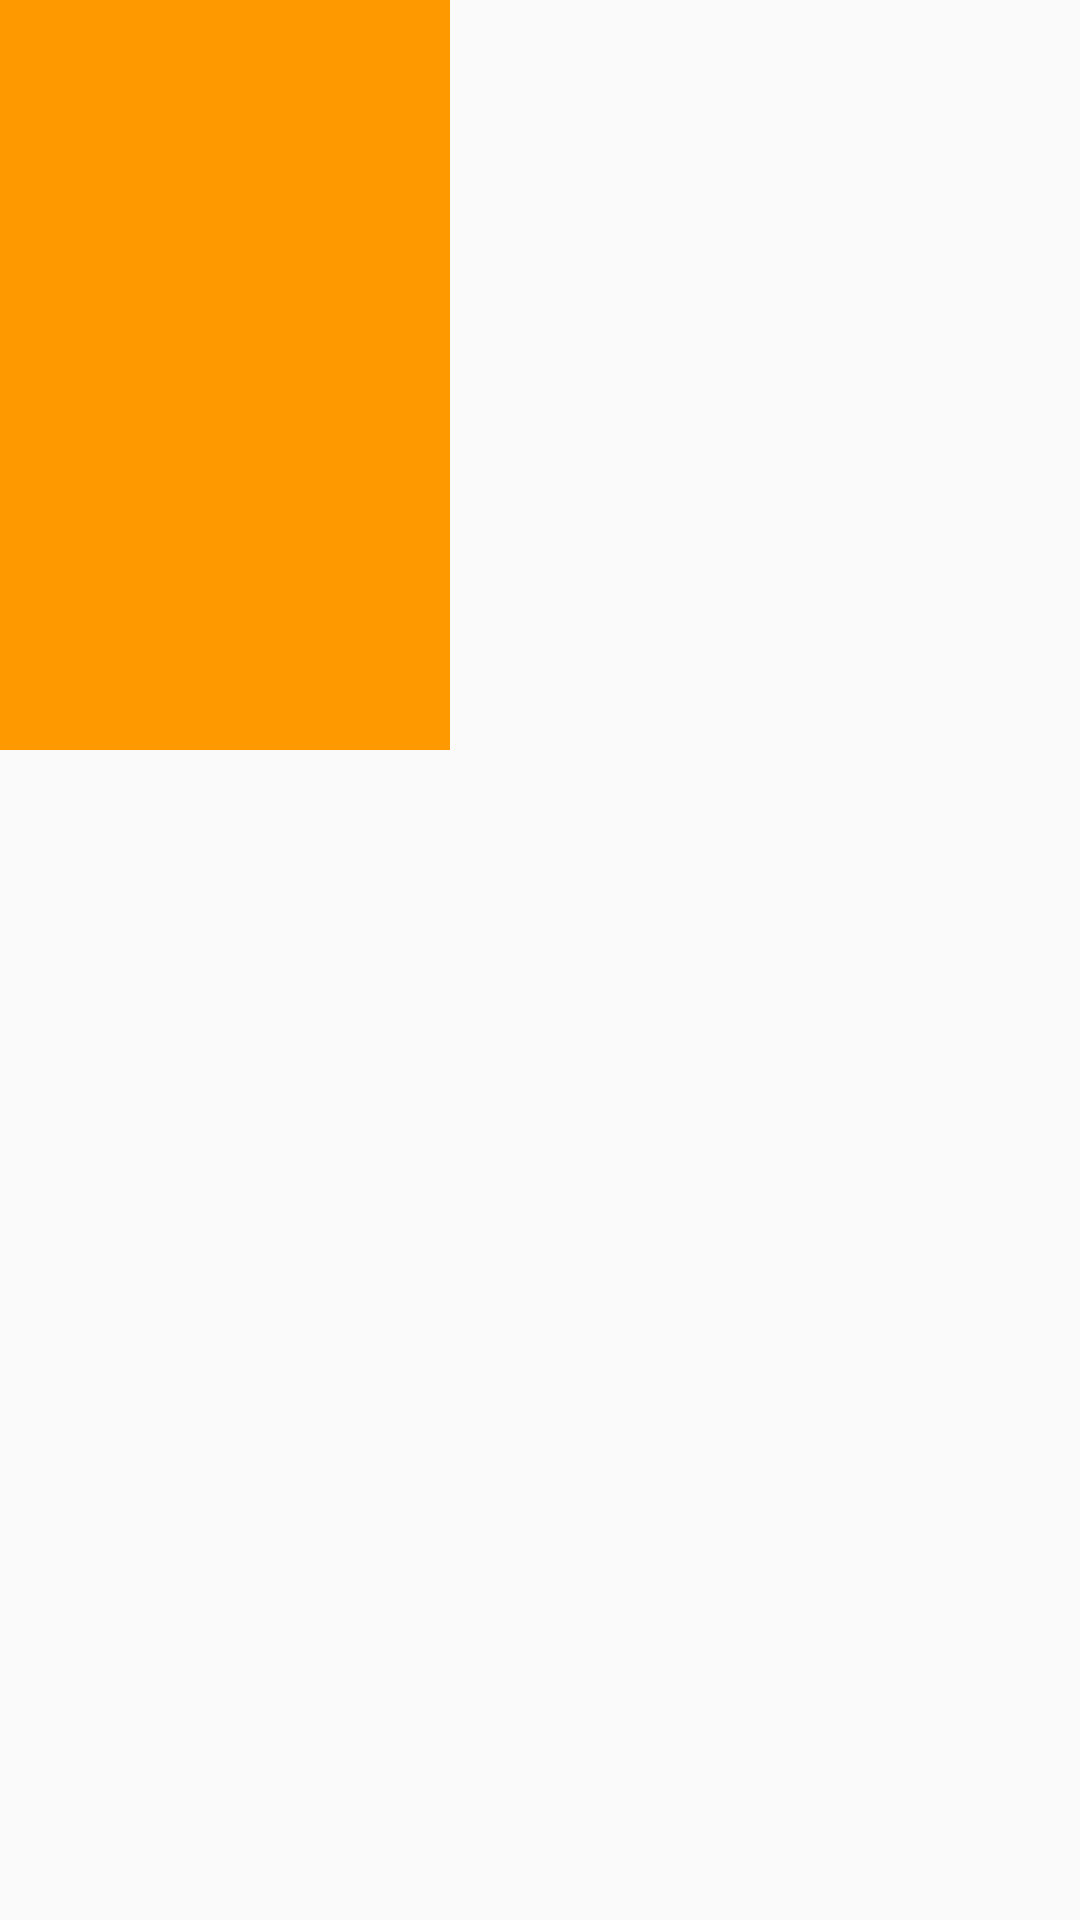

This screen was rendered from an Android layout file. Write that file and the resources it references.
<!-- AndroidManifest.xml: application theme AppTheme -->
<!-- res/layout/imagecustomview.xml -->
<?xml version="1.0" encoding="utf-8"?>
<RelativeLayout xmlns:android="http://schemas.android.com/apk/res/android"
    xmlns:app="http://schemas.android.com/apk/res-auto"
    android:id="@+id/customrelativelayout"
    android:layout_width="match_parent"
    android:layout_height="wrap_content"
    android:layout_marginTop="20dp"
    android:layout_marginLeft="20dp"
    android:layout_marginRight="20dp"
    android:layout_marginBottom="0dp"

    >


    <ImageView
        android:id="@+id/previewImage"
        style="@style/previewimage"
        android:src="@drawable/image_spaceholder_36dp"
        android:background="@drawable/shadowpreviewimage"
        />



</RelativeLayout>
<!-- resources referenced by this layout -->
<resources>
  <!-- drawable image_spaceholder_36dp (drawable) -->
  <?xml version="1.0" encoding="UTF-8" standalone="no"?>
  <vector xmlns:android="http://schemas.android.com/apk/res/android" android:height="36dp" android:viewportHeight="24.0" android:viewportWidth="24.0" android:width="36dp">
      <path android:fillColor="#FF9900" android:pathData="M19,3L5,3c-1.1,0 -2,0.9 -2,2v14c0,1.1 0.9,2 2,2h14c1.1,0 2,-0.9 2,-2L21,5c0,-1.1 -0.9,-2 -2,-2zM19,19L5,19L5,5h14v14zM13.96,12.29l-2.75,3.54 -1.96,-2.36L6.5,17h11l-3.54,-4.71z"/>
  </vector>
  <!-- drawable shadowpreviewimage (drawable) -->
  <?xml version="1.0" encoding="UTF-8"?>
  <shape xmlns:android="http://schemas.android.com/apk/res/android">
      <solid android:color="#FF9900" />
      <stroke android:width="3dp" android:color="#FF9900" />
      <padding android:left="3dp" android:top="3dp" android:right="3dp"
          android:bottom="3dp" />
  
  </shape>
  <style name="previewimage">
          <item name="android:layout_width">150dp</item>
          <item name="android:layout_height">250dp</item>
      </style>
  <style name="AppTheme" parent="Theme.AppCompat.Light.DarkActionBar">
          
          <item name="colorPrimary">@color/colorPrimary</item>
          <item name="colorPrimaryDark">@color/colorPrimaryDark</item>
          <item name="colorAccent">@color/colorAccent</item>
      </style>
  <color name="colorPrimary">#000000</color>
  <color name="colorPrimaryDark">#000000</color>
  <color name="colorAccent">#FF4081</color>
</resources>
